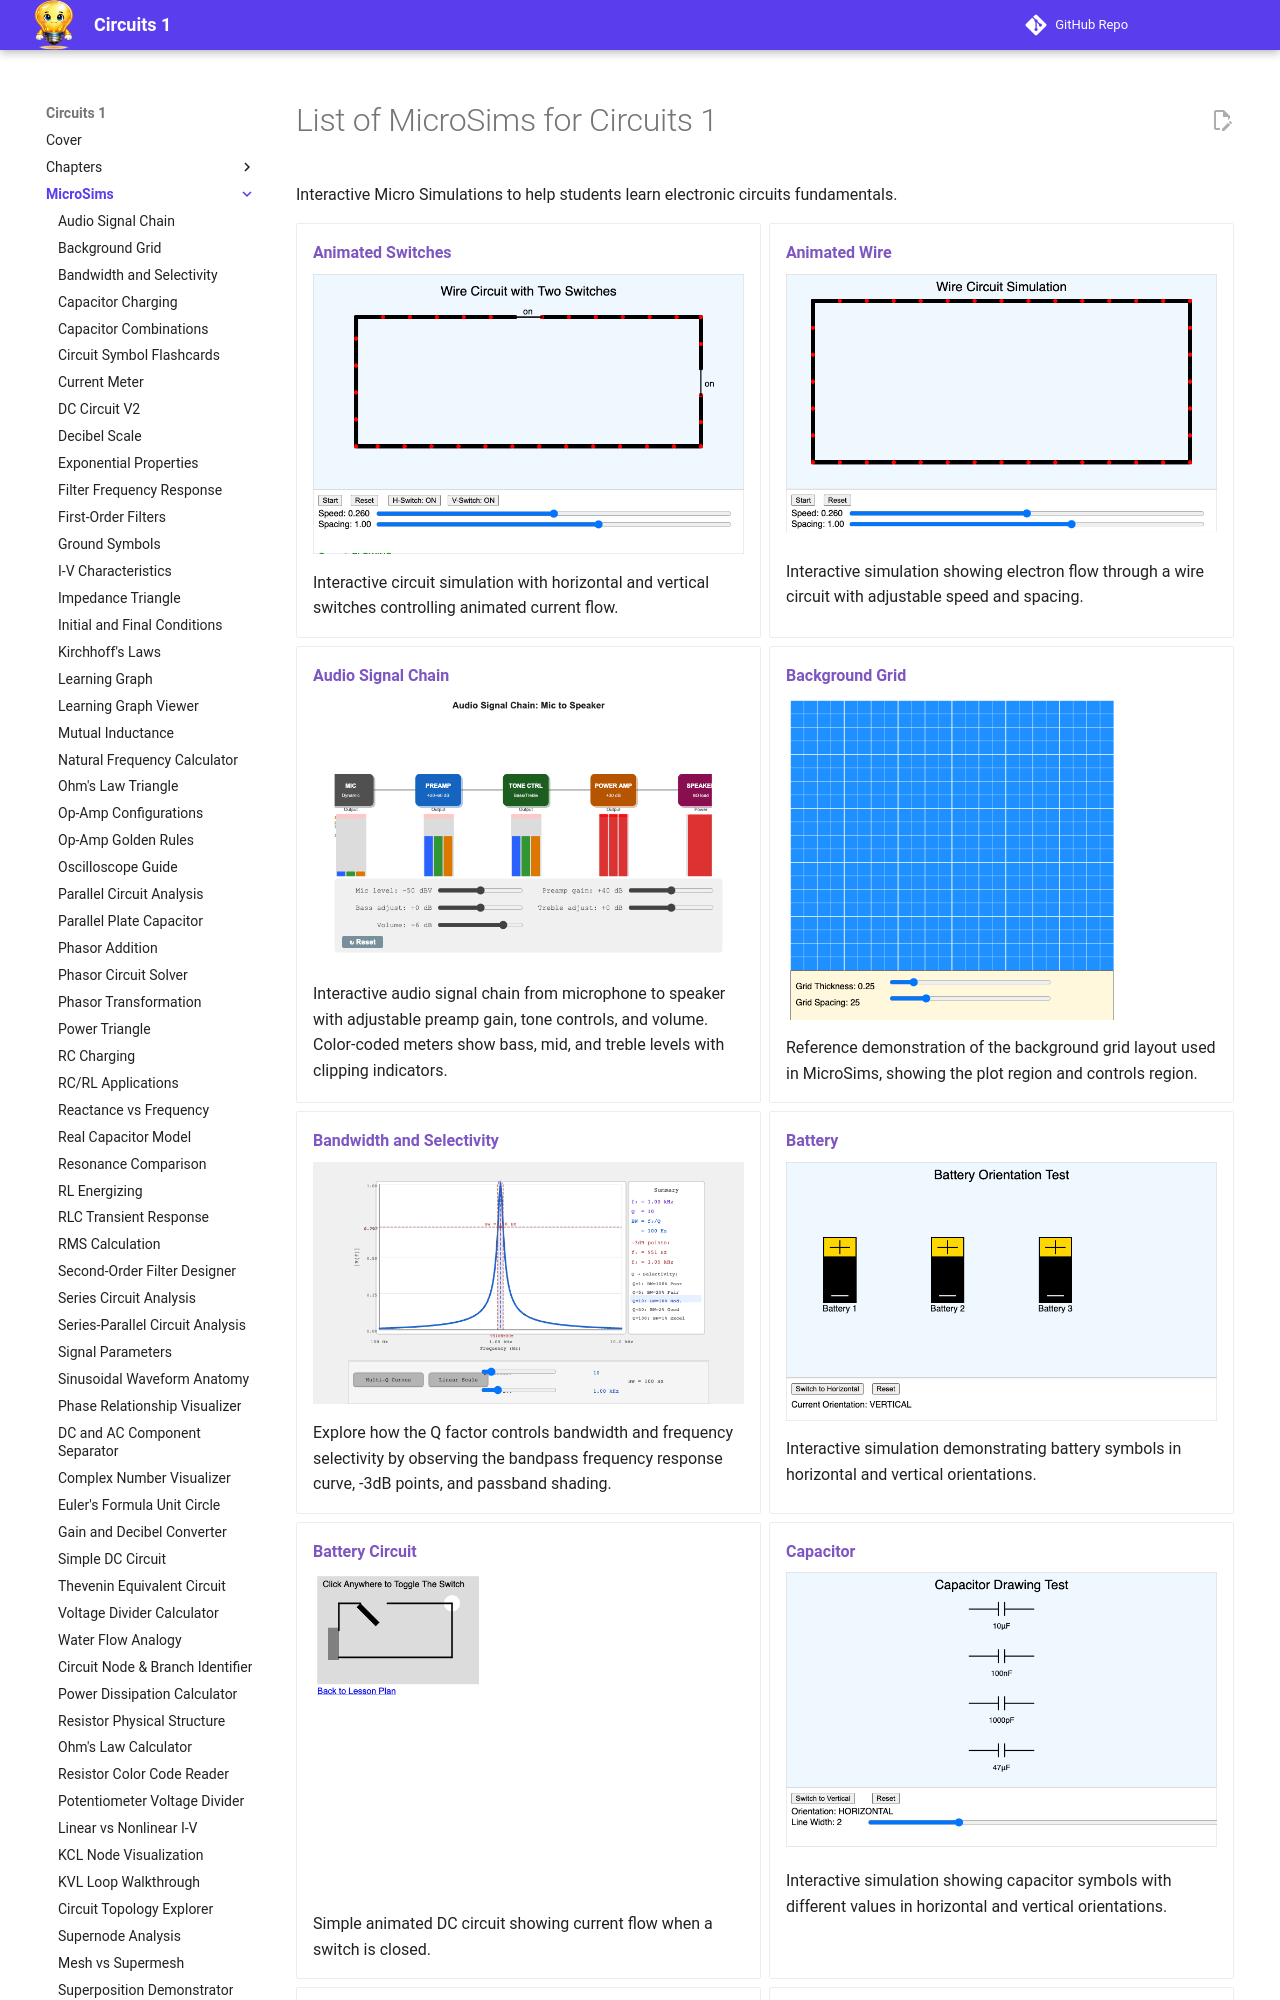

repository: dmccreary/circuits · page: sims/index.html · generator: mkdocs

---
title: List of MicroSims for Circuits 1
description: A list of all the MicroSims used in the Circuits 1 course
hide:
  - toc
---

# List of MicroSims for Circuits 1

Interactive Micro Simulations to help students learn electronic circuits fundamentals.

<div class="grid cards" markdown>

-   **[Animated Switches](./animated-switches/index.md)**

    ![Animated Switches](./animated-switches/animated-switches.png)

    Interactive circuit simulation with horizontal and vertical switches controlling animated current flow.

-   **[Animated Wire](./animated-wire/index.md)**

    ![Animated Wire](./animated-wire/animated-wire.png)

    Interactive simulation showing electron flow through a wire circuit with adjustable speed and spacing.

-   **[Audio Signal Chain](./audio-signal-chain/index.md)**

    ![Audio Signal Chain](./audio-signal-chain/audio-signal-chain.png)

    Interactive audio signal chain from microphone to speaker with adjustable preamp gain, tone controls, and volume. Color-coded meters show bass, mid, and treble levels with clipping indicators.

-   **[Background Grid](./background-grid/index.md)**

    ![Background Grid](./background-grid/background-grid.png)

    Reference demonstration of the background grid layout used in MicroSims, showing the plot region and controls region.

-   **[Bandwidth and Selectivity](./bandwidth-selectivity/index.md)**

    ![Bandwidth and Selectivity](./bandwidth-selectivity/bandwidth-selectivity.png)

    Explore how the Q factor controls bandwidth and frequency selectivity by observing the bandpass frequency response curve, -3dB points, and passband shading.

-   **[Battery](./battery/index.md)**

    ![Battery](./battery/battery.png)

    Interactive simulation demonstrating battery symbols in horizontal and vertical orientations.

-   **[Battery Circuit](./dc-circuit/index.md)**

    ![Battery Circuit](./dc-circuit/dc-circuit.png)

    Simple animated DC circuit showing current flow when a switch is closed.

-   **[Capacitor](./capacitor/index.md)**

    ![Capacitor](./capacitor/capacitor.png)
